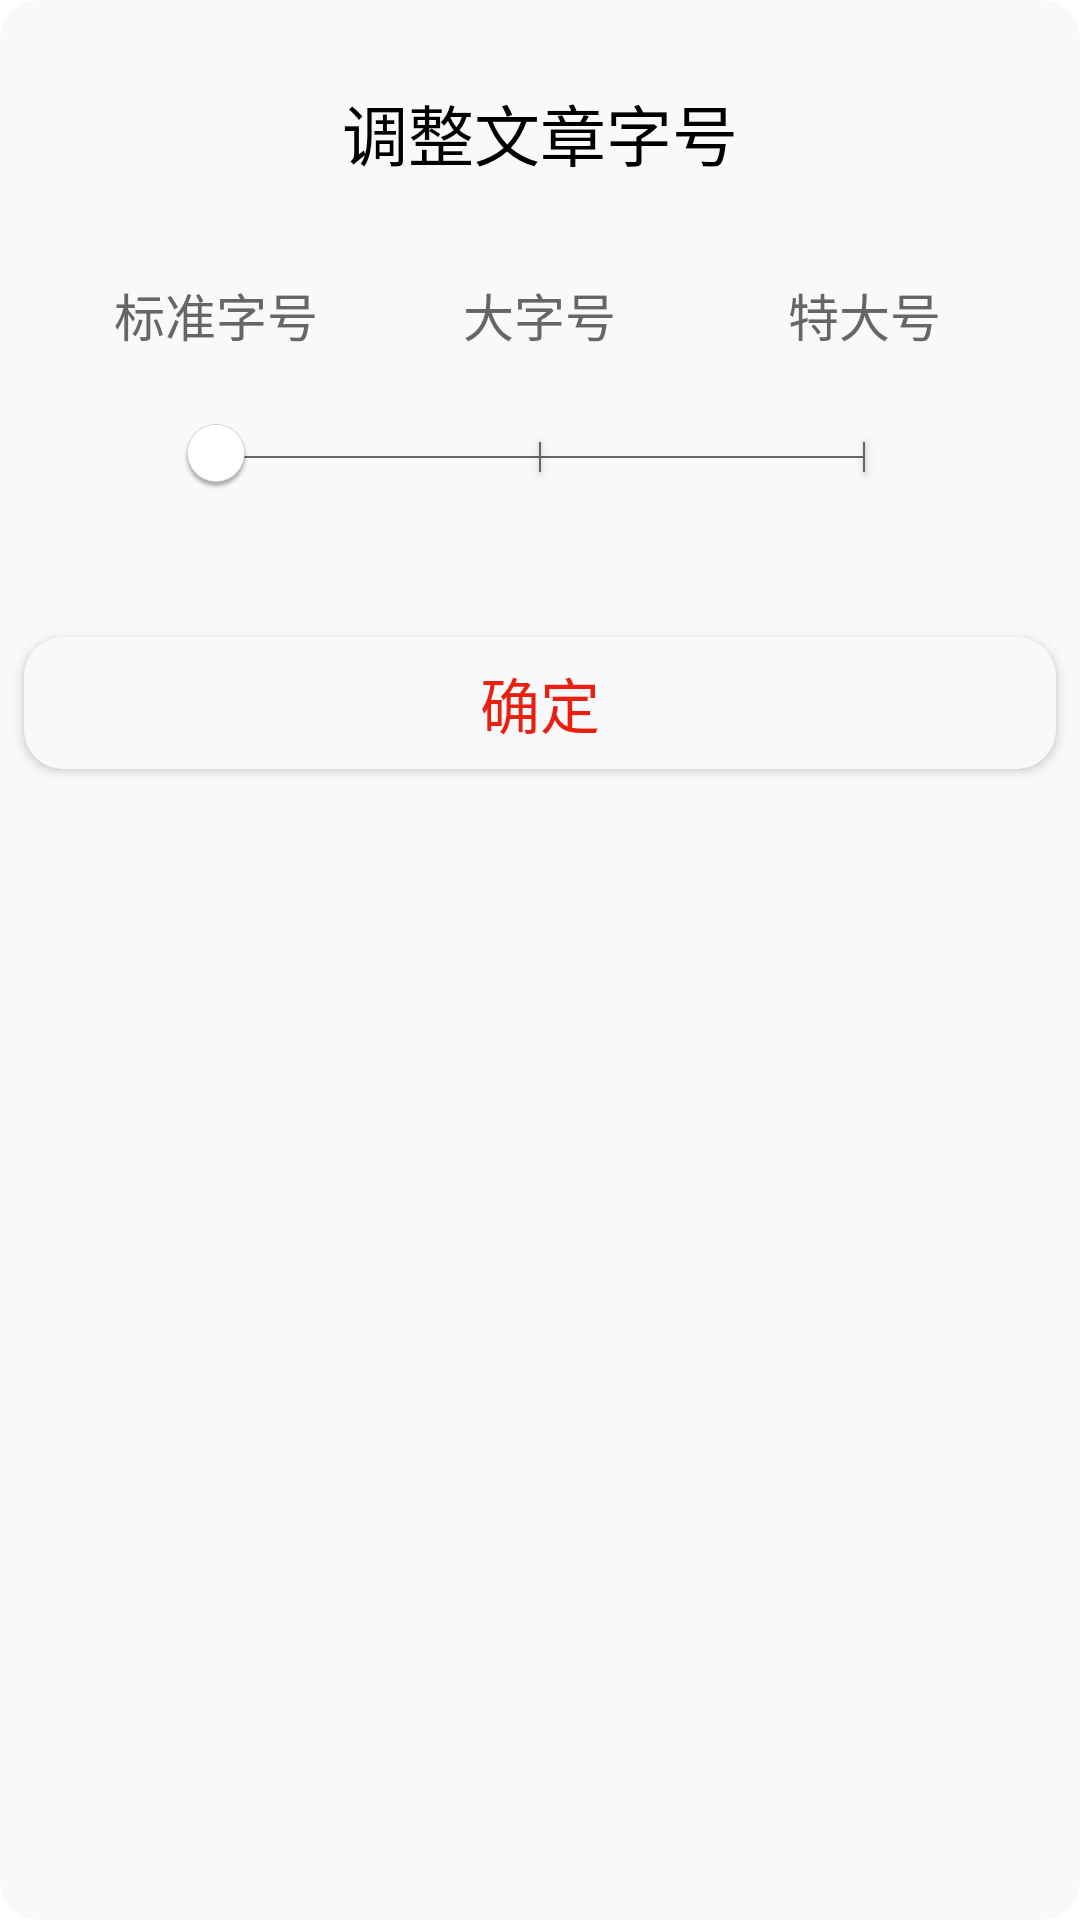

Here is an Android app screen rendered from its layout file. Give the layout XML and the strings, colors and styles it references.
<!-- AndroidManifest.xml: fallback theme Theme.MaterialComponents.DayNight.NoActionBar -->
<!-- res/layout/dialog_font.xml -->
<?xml version="1.0" encoding="utf-8"?>
<LinearLayout xmlns:android="http://schemas.android.com/apk/res/android"
    android:orientation="vertical" android:layout_width="match_parent"
    android:layout_marginLeft="10dp"
    android:layout_marginRight="10dp"
    android:background="@drawable/dialog_font_bg"
    android:layout_height="wrap_content">
    <TextView
        android:layout_width="match_parent"
        android:layout_height="wrap_content"
        android:layout_marginTop="28dp"
        android:text="调整文章字号"
        android:textColor="#000000"
        android:gravity="center"
        android:textSize="22sp"/>
    <RelativeLayout
        android:layout_width="match_parent"
        android:layout_marginLeft="32dp"
        android:layout_marginRight="32dp"
        android:layout_marginTop="32dp"
        android:layout_height="120dp">

        <View
            android:layout_width="match_parent"
            android:layout_height="0.5dp"
            android:layout_centerVertical="true"
            android:layout_marginLeft="40dp"
            android:layout_marginRight="40dp"
            android:background="@color/share_text_gray" />
        <View
            android:id="@+id/fz_view_font_line"
            android:layout_width="match_parent"
            android:layout_height="40dp"
            android:layout_centerVertical="true"
            android:background="@android:color/transparent"
            android:layout_marginLeft="20dp"
            android:layout_marginRight="20dp"></View>
        <RelativeLayout
            android:id="@+id/fz_line_left"
            android:layout_width="80dp"
            android:layout_height="40dp"
            android:layout_centerVertical="true">

            <Button
                android:layout_width="0.5dp"
                android:layout_height="10dp"
                android:layout_centerInParent="true"
                android:background="@color/share_text_gray" />
        </RelativeLayout>

        <RelativeLayout
            android:id="@+id/fz_line_right"
            android:layout_width="80dp"
            android:layout_height="40dp"
            android:layout_alignParentRight="true"
            android:layout_alignRight="@+id/fz_view_font_line"
            android:layout_centerVertical="true">

            <Button
                android:layout_width="0.5dp"
                android:layout_height="10dp"
                android:layout_centerInParent="true"
                android:background="@color/share_text_gray" />
        </RelativeLayout>

        <RelativeLayout
            android:id="@+id/fz_line_center"
            android:layout_width="80dp"
            android:layout_height="40dp"
            android:layout_centerInParent="true"
            android:layout_centerVertical="true">

            <Button
                android:layout_width="0.5dp"
                android:layout_height="10dp"
                android:layout_centerInParent="true"
                android:background="@color/share_text_gray" />
        </RelativeLayout>

        <TextView
            android:id="@+id/fz_tv_left"
            android:layout_width="80dp"
            android:layout_height="wrap_content"
            android:layout_above="@+id/fz_line_left"
            android:layout_marginBottom="15dp"
            android:gravity="center"
            android:layout_centerVertical="true"
            android:text="标准字号"
            android:textSize="17sp"
            android:textColor="@color/share_text_gray" />

        <TextView
            android:id="@+id/fz_tv_center"
            android:layout_width="wrap_content"
            android:layout_height="wrap_content"
            android:layout_above="@+id/fz_line_center"
            android:layout_centerInParent="true"
            android:layout_marginBottom="15dp"
            android:text="大字号"
            android:textSize="17sp"
            android:textColor="@color/share_text_gray" />

        <TextView
            android:id="@+id/fz_tv_right"
            android:layout_width="80dp"
            android:layout_height="wrap_content"
            android:layout_above="@+id/fz_line_right"
            android:layout_alignParentRight="true"
            android:layout_marginBottom="15dp"
            android:gravity="center"
            android:text="特大号"
            android:textSize="17sp"
            android:textColor="@color/share_text_gray" />

        <ImageView
            android:id="@+id/fz_iv_left"
            android:layout_width="80dp"
            android:layout_height="wrap_content"
            android:layout_centerVertical="true"
            android:src="@drawable/btn_font_size"
            android:visibility="visible" />
    </RelativeLayout>
    <Button
        android:id="@+id/fz_sure_btn"
        android:layout_width="match_parent"
        android:layout_height="44dp"
        android:background="@drawable/dialog_font_bg"
        android:layout_marginLeft="8dp"
        android:layout_marginRight="8dp"
        android:textSize="20sp"
        android:text="确定"
        android:textColor="#EB1F10"
        android:layout_marginBottom="8dp"/>
</LinearLayout>
<!-- resources referenced by this layout -->
<resources>
  <color name="share_text_gray">#666666</color>
  <!-- drawable btn_font_size: png bitmap (drawable-xhdpi, 573 bytes) -->
  <!-- drawable dialog_font_bg (drawable) -->
  <?xml version="1.0" encoding="utf-8"?>
  <shape xmlns:android="http://schemas.android.com/apk/res/android">
  
      <solid android:color="#F8F9FA" />
      <corners android:radius="13dp" />
  
  </shape>
</resources>
